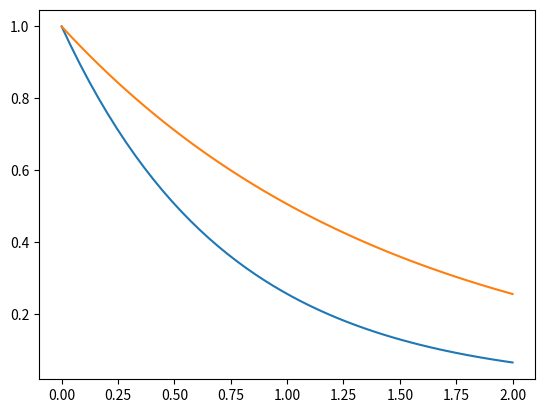
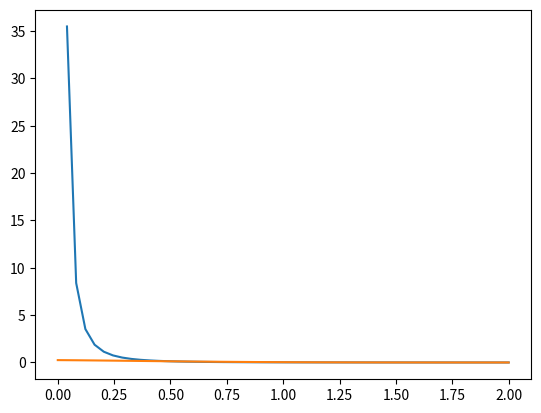
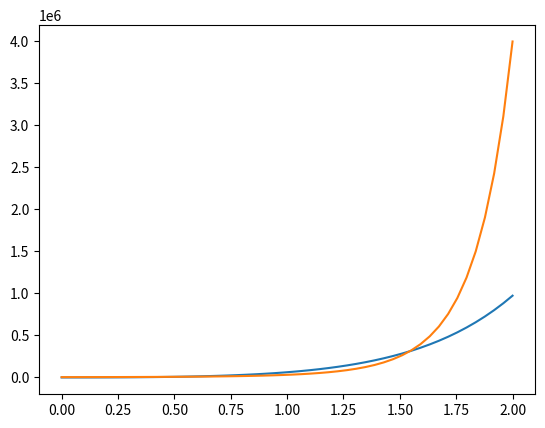

The matplotlib source for these figures, in order:
import numpy as np
import matplotlib.pyplot as plt

#http://ijcps.org/admin/php/uploads/384_pdf.pdf
#http://dtic.mil/dtic/tr/fulltext/u2/a278139.pdf

#linear mass absorption coefficients
mu_Pb = 7.7602 #cm^-1
mu_Cu = 31.6936
#for second source at 0.6 MeV
mu_Pb = 0.12*11.34 #cm^-1
mu_Cu = 0.076*8.96

x = np.linspace(0,2)

IoverI0_Pb = np.exp(-mu_Pb*x)
IoverI0_Cu = np.exp(-mu_Cu*x)
plt.plot(x, IoverI0_Pb)
plt.plot(x, IoverI0_Cu)
plt.show()
plt.close()

#Intensity from 1 mm diameter circular hole
I_slit_Pb = np.divide(0.5**2, 4*x**2)*IoverI0_Pb
I_slit_Cu = np.divide(0.5**2, 4**x**2)*IoverI0_Cu

plt.plot(x, I_slit_Pb)
plt.plot(x, I_slit_Cu)
plt.show()
plt.close()

I_have = 1e3 #1 kHz :)

I0_Pb = np.divide(I_have, I_slit_Pb)
I0_Cu = np.divide(I_have, I_slit_Cu)

plt.plot(x, I0_Pb)
plt.plot(x, I0_Cu)
plt.show()
plt.close()
